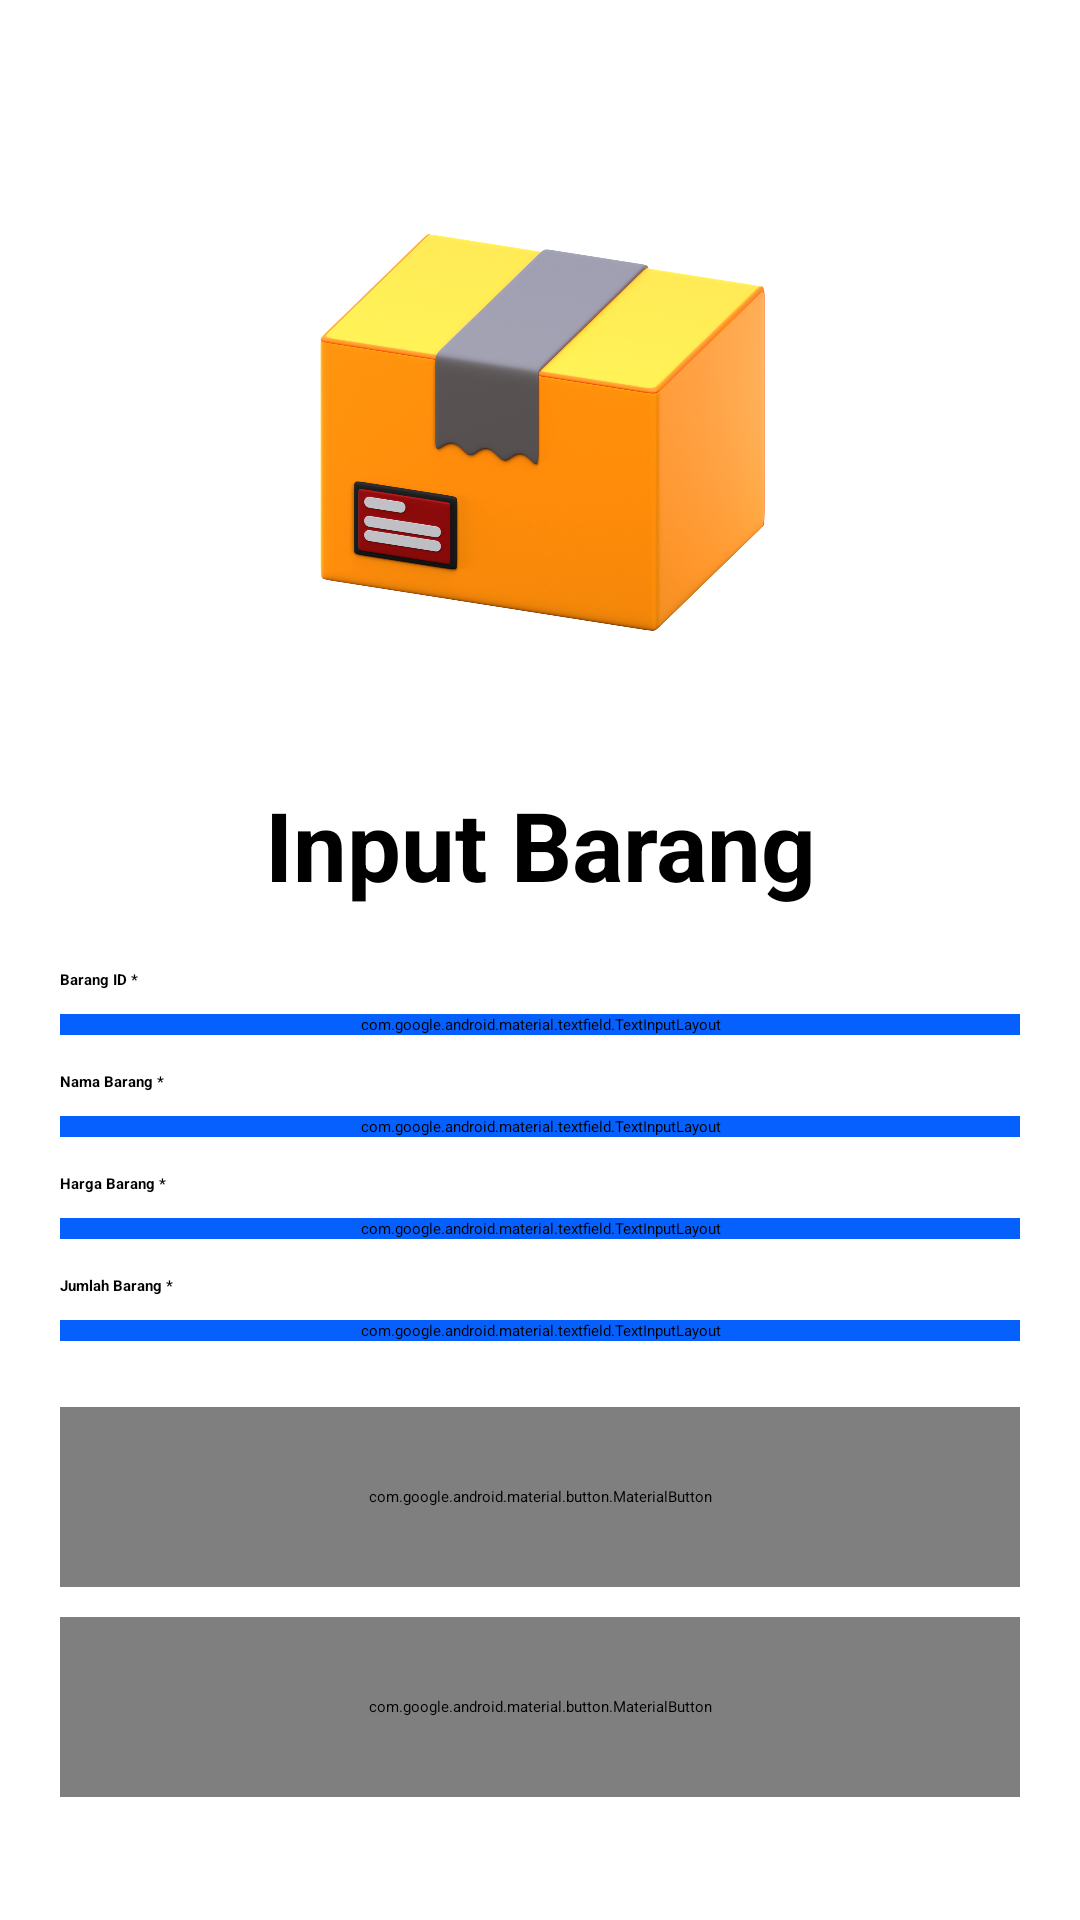

This screen was rendered from an Android layout file. Write that file and the resources it references.
<!-- AndroidManifest.xml: application theme Base.Theme.UjikomVSGA -->
<!-- res/layout/activity_input.xml -->
<?xml version="1.0" encoding="utf-8"?>
<androidx.constraintlayout.widget.ConstraintLayout xmlns:android="http://schemas.android.com/apk/res/android"
    xmlns:app="http://schemas.android.com/apk/res-auto"
    xmlns:tools="http://schemas.android.com/tools"
    android:id="@+id/main"
    android:layout_width="match_parent"
    android:layout_height="match_parent"
    tools:context=".InputActivity">

    
    <ScrollView
        android:layout_width="match_parent"
        android:layout_height="match_parent"
        >

        <LinearLayout
            android:layout_width="match_parent"
            android:layout_height="wrap_content"
            android:layout_margin="20dp"
            android:orientation="vertical">

            <ImageView
                android:layout_width="match_parent"
                android:layout_height="200dp"
                android:layout_marginTop="20dp"
                android:layout_marginBottom="20dp"
                android:contentDescription="@string/login_title"
                android:src="@drawable/package_icon" />

            <TextView
                android:layout_width="match_parent"
                android:layout_height="wrap_content"
                android:layout_marginBottom="20dp"
                android:gravity="center_horizontal"
                android:text="@string/input_title"
                android:textColor="@color/design_default_color_on_secondary"
                android:textSize="32sp"
                android:textStyle="bold"
                android:theme="@style/ThemeOverlay.MaterialComponents.Toolbar.Primary" />

            <androidx.appcompat.widget.LinearLayoutCompat
                android:id="@+id/input_id"
                android:layout_width="match_parent"
                android:layout_height="wrap_content"
                android:orientation="vertical">

                <TextView
                    android:id="@+id/id_label"
                    android:layout_width="wrap_content"
                    android:layout_height="wrap_content"
                    android:text="@string/label_id"
                    android:textColor="@color/design_default_color_on_secondary"
                    android:textStyle="bold" />

                <com.google.android.material.textfield.TextInputLayout
                    android:id="@+id/idLayout"
                    style="@style/LoginTextInputOuterFieldStyle"
                    android:backgroundTint="@color/blue"
                    android:textColorHint="@color/grey"
                    app:boxCornerRadiusBottomEnd="8dp"
                    app:boxCornerRadiusBottomStart="8dp"
                    app:boxCornerRadiusTopEnd="8dp"
                    app:boxCornerRadiusTopStart="8dp"
                    app:boxStrokeColor="@color/blue"
                    app:endIconMode="clear_text"
                    app:hintTextColor="@color/blue">

                    <com.google.android.material.textfield.TextInputEditText
                        android:id="@+id/idEt"
                        style="@style/LoginTextInputInnerFieldStyle"
                        android:layout_width="match_parent"
                        android:layout_height="wrap_content"
                        android:hint="@string/hint_id"
                        android:inputType="numberDecimal"
                        android:textColorHighlight="@color/blue" />
                </com.google.android.material.textfield.TextInputLayout>
            </androidx.appcompat.widget.LinearLayoutCompat>

            <androidx.appcompat.widget.LinearLayoutCompat
                android:id="@+id/input_name"
                android:layout_width="match_parent"
                android:layout_height="wrap_content"
                android:orientation="vertical">

                <TextView
                    android:id="@+id/name_label"
                    android:layout_width="wrap_content"
                    android:layout_height="wrap_content"
                    android:text="@string/label_name"
                    android:textColor="@color/design_default_color_on_secondary"
                    android:textStyle="bold" />

                <com.google.android.material.textfield.TextInputLayout
                    android:id="@+id/nameLayout"
                    style="@style/LoginTextInputOuterFieldStyle"
                    android:backgroundTint="@color/blue"
                    android:textColorHint="@color/grey"
                    app:boxCornerRadiusBottomEnd="8dp"
                    app:boxCornerRadiusBottomStart="8dp"
                    app:boxCornerRadiusTopEnd="8dp"
                    app:boxCornerRadiusTopStart="8dp"
                    app:boxStrokeColor="@color/blue"
                    app:endIconMode="clear_text"
                    app:hintTextColor="@color/blue">

                    <com.google.android.material.textfield.TextInputEditText
                        android:id="@+id/nameEt"
                        style="@style/LoginTextInputInnerFieldStyle"
                        android:layout_width="match_parent"
                        android:layout_height="wrap_content"
                        android:hint="@string/hint_name"
                        android:inputType="text"
                        android:textColorHighlight="@color/blue" />
                </com.google.android.material.textfield.TextInputLayout>
            </androidx.appcompat.widget.LinearLayoutCompat>

            <androidx.appcompat.widget.LinearLayoutCompat
                android:id="@+id/input_price"
                android:layout_width="match_parent"
                android:layout_height="wrap_content"
                android:orientation="vertical">

                <TextView
                    android:id="@+id/price_label"
                    android:layout_width="wrap_content"
                    android:layout_height="wrap_content"
                    android:text="@string/label_price"
                    android:textColor="@color/design_default_color_on_secondary"
                    android:textStyle="bold" />

                <com.google.android.material.textfield.TextInputLayout
                    android:id="@+id/priceLayout"
                    style="@style/LoginTextInputOuterFieldStyle"
                    android:backgroundTint="@color/blue"
                    android:textColorHint="@color/grey"
                    app:boxCornerRadiusBottomEnd="8dp"
                    app:boxCornerRadiusBottomStart="8dp"
                    app:boxCornerRadiusTopEnd="8dp"
                    app:boxCornerRadiusTopStart="8dp"
                    app:boxStrokeColor="@color/blue"
                    app:endIconMode="clear_text"
                    app:hintTextColor="@color/blue">

                    <com.google.android.material.textfield.TextInputEditText
                        android:id="@+id/priceEt"
                        style="@style/LoginTextInputInnerFieldStyle"
                        android:layout_width="match_parent"
                        android:layout_height="wrap_content"
                        android:hint="@string/hint_price"
                        android:inputType="numberDecimal"
                        android:textColorHighlight="@color/blue" />
                </com.google.android.material.textfield.TextInputLayout>
            </androidx.appcompat.widget.LinearLayoutCompat>

            <androidx.appcompat.widget.LinearLayoutCompat
                android:id="@+id/input_qty"
                android:layout_width="match_parent"
                android:layout_height="wrap_content"
                android:orientation="vertical">

                <TextView
                    android:id="@+id/qty_label"
                    android:layout_width="wrap_content"
                    android:layout_height="wrap_content"
                    android:text="@string/label_qty"
                    android:textColor="@color/design_default_color_on_secondary"
                    android:textStyle="bold" />

                <com.google.android.material.textfield.TextInputLayout
                    android:id="@+id/qtyLayout"
                    style="@style/LoginTextInputOuterFieldStyle"
                    android:backgroundTint="@color/blue"
                    android:textColorHint="@color/grey"
                    app:boxCornerRadiusBottomEnd="8dp"
                    app:boxCornerRadiusBottomStart="8dp"
                    app:boxCornerRadiusTopEnd="8dp"
                    app:boxCornerRadiusTopStart="8dp"
                    app:boxStrokeColor="@color/blue"
                    app:endIconMode="clear_text"
                    app:hintTextColor="@color/blue">

                    <com.google.android.material.textfield.TextInputEditText
                        android:id="@+id/qtyEt"
                        style="@style/LoginTextInputInnerFieldStyle"
                        android:layout_width="match_parent"
                        android:layout_height="wrap_content"
                        android:hint="@string/hint_qty"
                        android:inputType="numberDecimal"
                        android:textColorHighlight="@color/blue" />
                </com.google.android.material.textfield.TextInputLayout>
            </androidx.appcompat.widget.LinearLayoutCompat>

            <com.google.android.material.button.MaterialButton
                android:id="@+id/buttonSubmit"
                android:layout_width="match_parent"
                android:layout_height="60dp"
                android:layout_marginTop="10dp"
                android:text="@string/input_button"
                android:textAllCaps="false"
                android:textColor="@color/design_default_color_on_primary"
                android:textSize="16sp"
                app:backgroundTint="@color/blue"
                app:cornerRadius="8dp" />

            <com.google.android.material.button.MaterialButton
                android:id="@+id/buttonReset"
                android:layout_width="match_parent"
                android:layout_height="60dp"
                android:layout_marginTop="10dp"
                android:text="@string/reset_button"
                android:textAllCaps="false"
                android:layout_marginBottom="40dp"
                android:textColor="@color/design_default_color_on_primary"
                android:textSize="16sp"
                app:backgroundTint="@color/purple"
                app:cornerRadius="8dp" />
        </LinearLayout>
    </ScrollView>
</androidx.constraintlayout.widget.ConstraintLayout>
<!-- resources referenced by this layout -->
<resources>
  <color name="blue">#0560FD</color>
  <color name="grey">#333333</color>
  <color name="purple">#A7B1E4</color>
  <!-- drawable package_icon: png bitmap (drawable, 561874 bytes) -->
  <string name="hint_id">Masukan id barang</string>
  <string name="hint_name">Masukan nama barang</string>
  <string name="hint_price">Masukan harga barang</string>
  <string name="hint_qty">Masukan jumlah barang</string>
  <string name="input_button">Submit</string>
  <string name="input_title">Input Barang</string>
  <string name="label_id">Barang ID *</string>
  <string name="label_name">Nama Barang *</string>
  <string name="label_price">Harga Barang *</string>
  <string name="label_qty">Jumlah Barang *</string>
  <string name="login_title">Login</string>
  <string name="reset_button">Reset</string>
  <style name="LoginTextInputInnerFieldStyle" parent="Widget.MaterialComponents.TextInputLayout.OutlinedBox">
          <item name="android:layout_width">match_parent</item>
          <item name="android:layout_height">wrap_content</item>
          <item name="cornerSize">4dp</item>
          <item name="android:textColor">@color/grey</item>
          <item name="android:textColorHint">@color/grey</item>
          <item name="android:maxLines">1</item>
          <item name="android:textSize">14sp</item>
          <item name="android:singleLine">true</item>
      </style>
  <style name="LoginTextInputOuterFieldStyle" parent="Widget.MaterialComponents.TextInputLayout.OutlinedBox">
          <item name="android:layout_width">match_parent</item>
          <item name="android:layout_height">wrap_content</item>
          <item name="android:layout_marginTop">8dp</item>
          <item name="android:layout_marginBottom">12dp</item>
      </style>
  <style name="Base.Theme.UjikomVSGA" parent="Theme.Material3.Light">
          <item name="android:forceDarkAllowed" tools:targetApi="q">false</item>
          
          <item name="colorPrimary">@color/blue</item>
          <item name="colorPrimaryVariant">@color/white_text</item>
          <item name="colorOnPrimary">@color/white</item>
          
          <item name="colorSecondary">@color/teal_200</item>
          <item name="colorSecondaryVariant">@color/teal_700</item>
          <item name="colorOnSecondary">@color/grey</item>
          
          <item name="android:statusBarColor">@android:color/transparent</item>
          
      </style>
  <color name="white_text">#B8B8B8</color>
  <color name="white">#FFFFFFFF</color>
  <color name="teal_200">#FF03DAC5</color>
  <color name="teal_700">#FF018786</color>
</resources>
